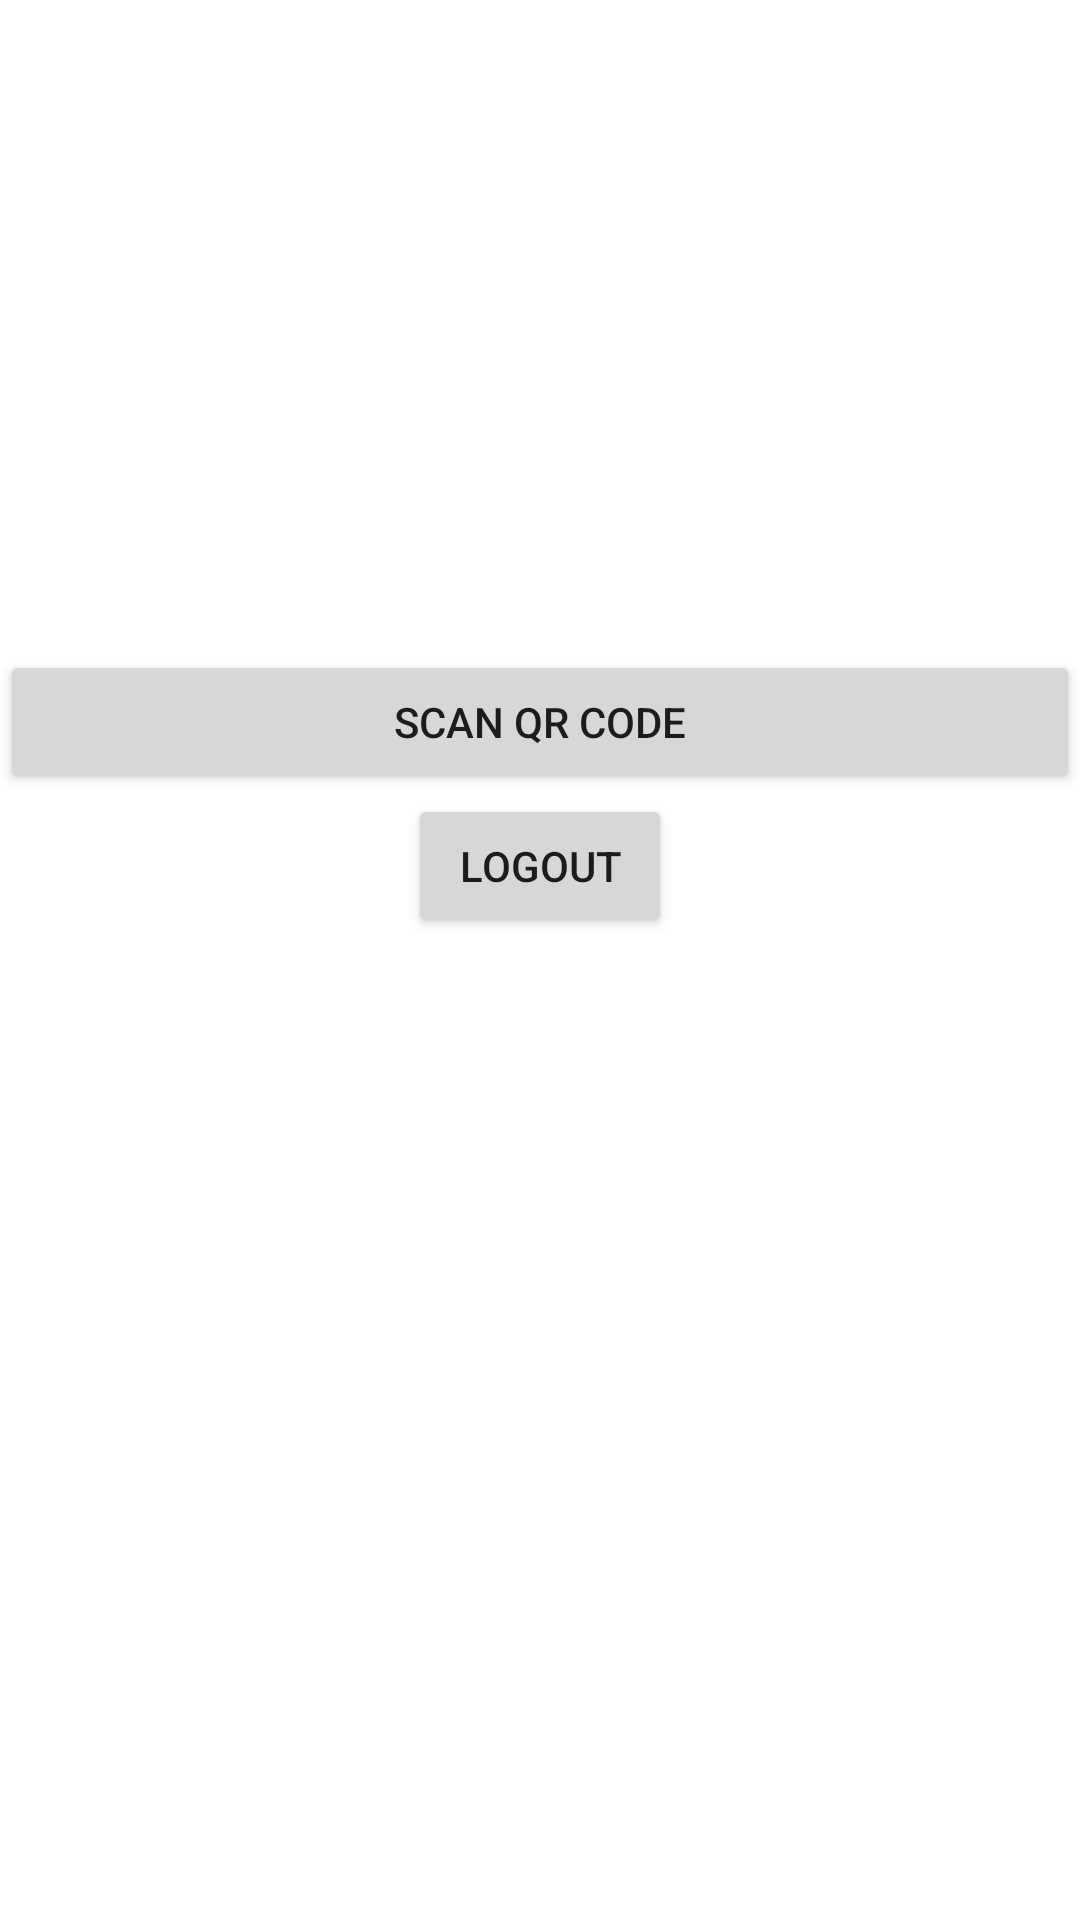

Layout XML and referenced resources for this Android screen:
<!-- AndroidManifest.xml: application theme AppTheme -->
<!-- res/layout/content_scanner.xml -->
<?xml version="1.0" encoding="utf-8"?>
<RelativeLayout xmlns:android="http://schemas.android.com/apk/res/android"
    xmlns:app="http://schemas.android.com/apk/res-auto"
    xmlns:tools="http://schemas.android.com/tools"
    android:layout_width="match_parent"
    android:layout_height="match_parent"
    app:layout_behavior="@string/appbar_scrolling_view_behavior"
    tools:context="com.example.korku02.messfeedback.scanner"
    tools:showIn="@layout/activity_scanner">


    <LinearLayout
        android:layout_width="match_parent"
        android:layout_height="match_parent"
        android:orientation="vertical"
        tools:layout_editor_absoluteY="0dp"
        tools:layout_editor_absoluteX="8dp"
        android:layout_alignParentTop="true"
        android:layout_alignParentLeft="true"
        android:layout_alignParentStart="true"
        android:layout_marginTop="158dp">

        <TextView
            android:id="@+id/editTextUserName"
            android:layout_width="wrap_content"
            android:layout_height="wrap_content"
            android:layout_gravity="center_horizontal"

            android:textAppearance="?android:attr/textAppearanceLarge" />

        <TextView
            android:id="@+id/editTextUserHostel"
            android:layout_width="wrap_content"
            android:layout_height="wrap_content"
            android:layout_gravity="center_horizontal"

            android:textAppearance="?android:attr/textAppearanceLarge" />
        <Button
            android:id="@+id/buttonScan"
            android:layout_width="match_parent"
            android:layout_height="wrap_content"
            android:layout_alignParentBottom="true"
            android:text="Scan QR Code" />

        <Button
            android:id="@+id/buttonLogout"
            android:layout_width="wrap_content"
            android:layout_height="wrap_content"
            android:layout_gravity="center_horizontal"
            android:text="Logout" />
    </LinearLayout>


</RelativeLayout>
<!-- res/layout/activity_scanner.xml (included above) -->
<?xml version="1.0" encoding="utf-8"?>
<android.support.design.widget.CoordinatorLayout xmlns:android="http://schemas.android.com/apk/res/android"
    xmlns:app="http://schemas.android.com/apk/res-auto"
    xmlns:tools="http://schemas.android.com/tools"
    android:layout_width="match_parent"
    android:layout_height="match_parent"
    tools:context="com.example.korku02.messfeedback.scanner">

    <android.support.design.widget.AppBarLayout
        android:layout_width="match_parent"
        android:layout_height="wrap_content"
        android:theme="@style/AppTheme.AppBarOverlay">

        <android.support.v7.widget.Toolbar
            android:id="@+id/toolbar"
            android:layout_width="match_parent"
            android:layout_height="?attr/actionBarSize"
            android:background="?attr/colorPrimary"
            app:popupTheme="@style/AppTheme.PopupOverlay" />

    </android.support.design.widget.AppBarLayout>

    <include layout="@layout/content_scanner" />



</android.support.design.widget.CoordinatorLayout>
<!-- resources referenced by this layout -->
<resources>

</resources>
